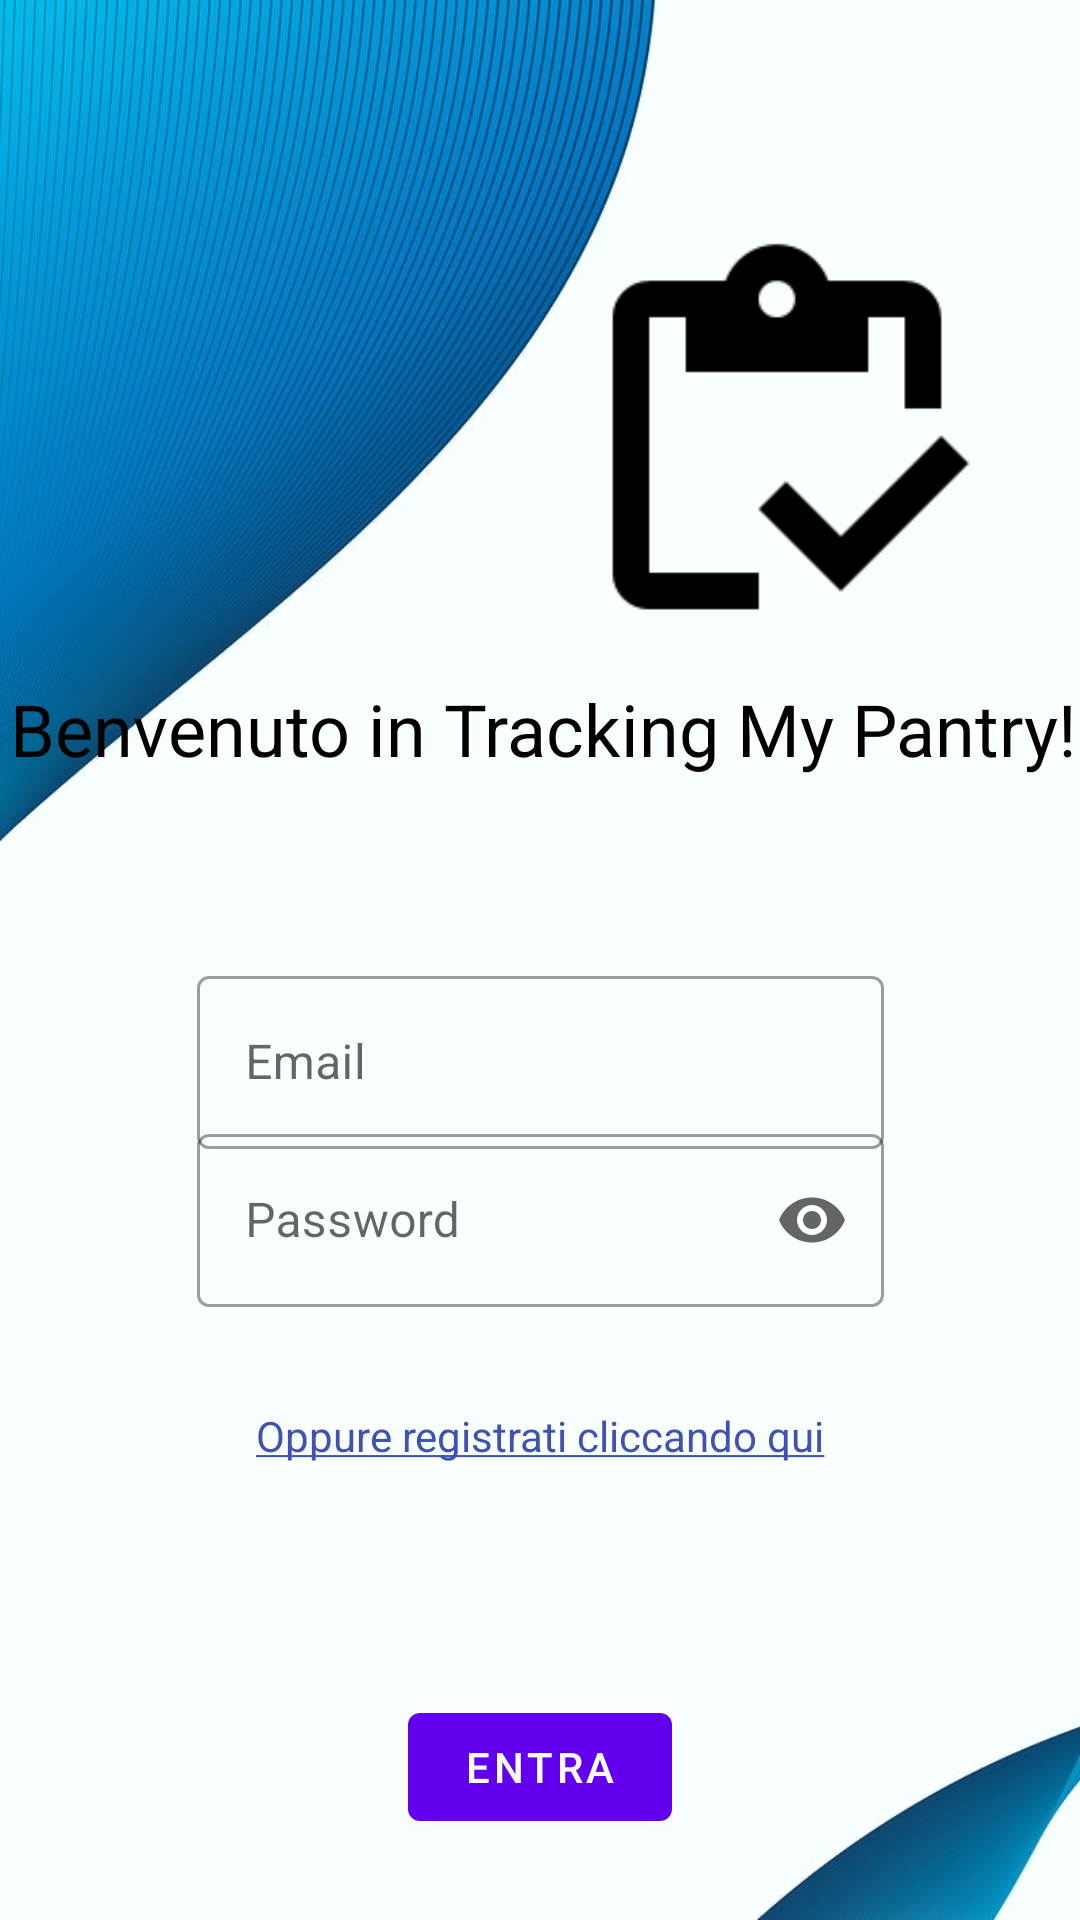

Layout XML and referenced resources for this Android screen:
<!-- AndroidManifest.xml: application theme Theme.TrackingMyPantry -->
<!-- res/layout/activity_main.xml -->
<?xml version="1.0" encoding="utf-8"?>

<androidx.constraintlayout.widget.ConstraintLayout xmlns:android="http://schemas.android.com/apk/res/android"
    xmlns:app="http://schemas.android.com/apk/res-auto"
    xmlns:tools="http://schemas.android.com/tools"
    android:layout_width="match_parent"
    android:layout_height="match_parent"
    android:background="@drawable/sfondo2"
    tools:context=".MainActivity">

    <TextView
        android:id="@+id/textView"
        android:layout_width="wrap_content"
        android:layout_height="wrap_content"
        android:text="Benvenuto in Tracking My Pantry!"
        android:textColor="#000000"
        android:textSize="24sp"
        app:layout_constraintBottom_toTopOf="@+id/guideline"
        app:layout_constraintHorizontal_bias="0.798"
        app:layout_constraintLeft_toLeftOf="parent"
        app:layout_constraintRight_toRightOf="parent"
        app:layout_constraintTop_toTopOf="parent"
        app:layout_constraintVertical_bias="0.909" />

    <androidx.constraintlayout.widget.Guideline
        android:id="@+id/guideline"
        android:layout_width="wrap_content"
        android:layout_height="wrap_content"
        android:orientation="horizontal"
        app:layout_constraintGuide_percent="0.44" />

    <com.google.android.material.textfield.TextInputLayout
        android:id="@+id/email"
        style="@style/Widget.MaterialComponents.TextInputLayout.OutlinedBox"
        android:layout_width="229dp"
        android:layout_height="63dp"
        android:hint="Email"
        app:errorEnabled="true"
        app:layout_constraintBottom_toTopOf="@+id/guideline2"
        app:layout_constraintEnd_toEndOf="parent"
        app:layout_constraintStart_toStartOf="parent"
        app:layout_constraintTop_toTopOf="@+id/guideline"
        app:layout_constraintVertical_bias="0.198"
        app:startIconContentDescription="email">

        <com.google.android.material.textfield.TextInputEditText
            android:layout_width="match_parent"
            android:layout_height="match_parent" />

    </com.google.android.material.textfield.TextInputLayout>

    <com.google.android.material.textfield.TextInputLayout
        android:id="@+id/password"
        style="@style/Widget.MaterialComponents.TextInputLayout.OutlinedBox"
        android:layout_width="229dp"
        android:layout_height="63dp"
        android:layout_marginBottom="44dp"
        android:hint="Password"
        app:endIconMode="password_toggle"
        app:errorEnabled="true"
        app:layout_constraintBottom_toTopOf="@+id/textRegistrazione"
        app:layout_constraintEnd_toEndOf="parent"
        app:layout_constraintHorizontal_bias="0.501"
        app:layout_constraintStart_toStartOf="parent"
        app:layout_constraintTop_toBottomOf="@+id/email"
        app:startIconContentDescription="password">

        <com.google.android.material.textfield.TextInputEditText
            android:layout_width="match_parent"
            android:layout_height="match_parent"
            android:inputType="textPassword" />

    </com.google.android.material.textfield.TextInputLayout>

    <TextView
        android:id="@+id/textRegistrazione"
        android:layout_width="wrap_content"
        android:layout_height="wrap_content"
        android:text="@string/textRegistration"
        android:textColor="#3F51B5"
        app:layout_constraintBottom_toTopOf="@+id/guideline2"
        app:layout_constraintEnd_toEndOf="parent"
        app:layout_constraintStart_toStartOf="parent"
        app:layout_constraintTop_toTopOf="@+id/guideline"
        app:layout_constraintVertical_bias="0.791" />

    <androidx.constraintlayout.widget.Guideline
        android:id="@+id/guideline2"
        android:layout_width="wrap_content"
        android:layout_height="wrap_content"
        android:orientation="horizontal"
        app:layout_constraintGuide_percent="0.84" />

    <Button
        android:id="@+id/buttonEntra"
        android:layout_width="wrap_content"
        android:layout_height="wrap_content"
        android:text="Entra"
        app:layout_constraintBottom_toBottomOf="parent"
        app:layout_constraintEnd_toEndOf="parent"
        app:layout_constraintStart_toStartOf="parent"
        app:layout_constraintTop_toTopOf="@+id/guideline2" />

    <ImageView
        android:id="@+id/imageView2"
        android:layout_width="146dp"
        android:layout_height="222dp"
        app:layout_constraintBottom_toBottomOf="parent"
        app:layout_constraintEnd_toEndOf="parent"
        app:layout_constraintHorizontal_bias="0.869"
        app:layout_constraintStart_toStartOf="parent"
        app:layout_constraintTop_toTopOf="parent"
        app:layout_constraintVertical_bias="0.089"
        app:srcCompat="@drawable/outline_inventory_black_48" />


</androidx.constraintlayout.widget.ConstraintLayout>
<!-- resources referenced by this layout -->
<resources>
  <!-- drawable outline_inventory_black_48: png bitmap (drawable, 1123 bytes) -->
  <!-- drawable sfondo2: jpg bitmap (drawable, 62107 bytes) -->
  <string name="textRegistration"><u>Oppure registrati cliccando qui</u></string>
  <style name="Theme.TrackingMyPantry" parent="Theme.MaterialComponents.DayNight.DarkActionBar">
          
          <item name="colorPrimary">@color/purple_500</item>
          <item name="colorPrimaryVariant">@color/purple_700</item>
          <item name="colorOnPrimary">@color/white</item>
          
          <item name="colorSecondary">@color/teal_200</item>
          <item name="colorSecondaryVariant">@color/teal_700</item>
          <item name="colorOnSecondary">@color/black</item>
          
          <item name="android:statusBarColor" tools:targetApi="l">?attr/colorPrimaryVariant</item>
          
      </style>
  <!-- not gathered from this repository: default colours our renderer supplied (Android Studio template values) -->
  <color name="purple_500">#FF6200EE</color>
  <color name="purple_700">#FF3700B3</color>
  <color name="teal_200">#FF03DAC5</color>
  <color name="teal_700">#FF018786</color>
  <color name="black">#FF000000</color>
  <color name="white">#FFFFFFFF</color>
</resources>
